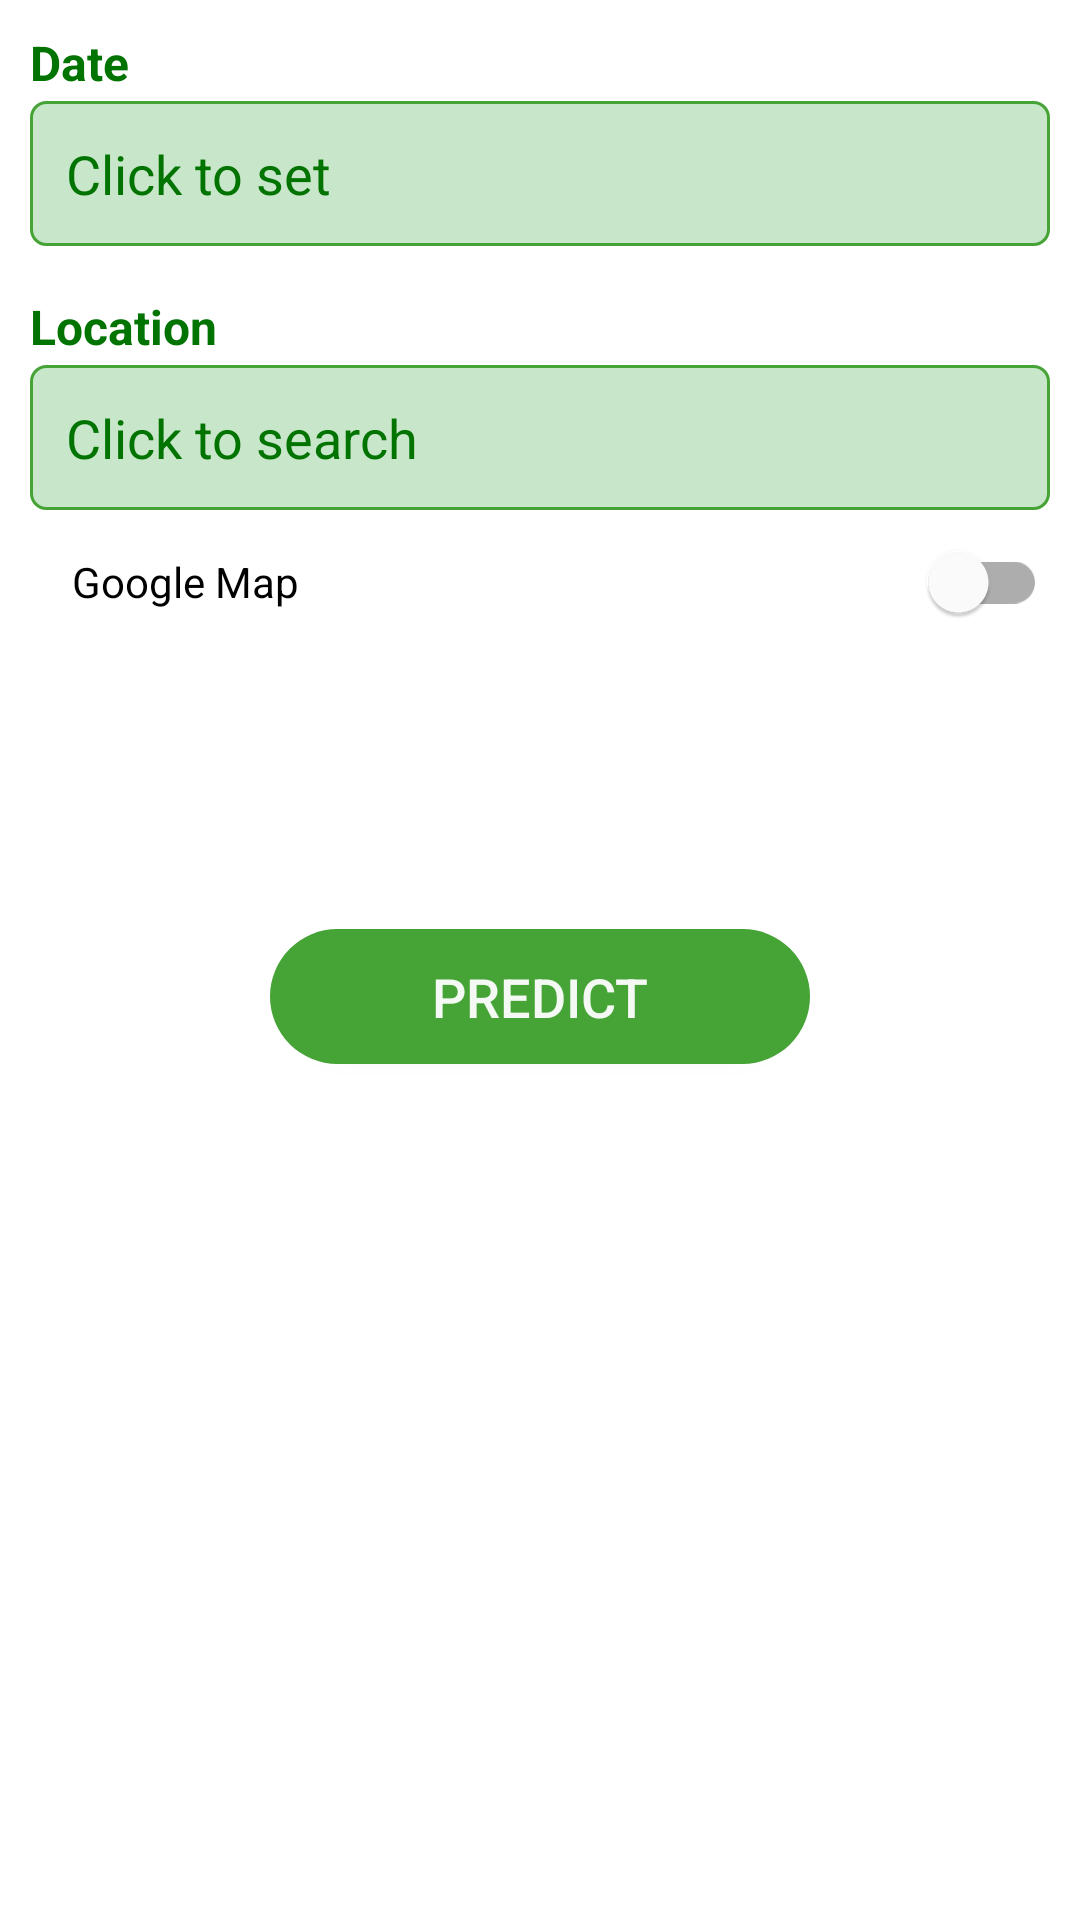

Write the Android layout XML for this screen, with the resource values it uses.
<!-- AndroidManifest.xml: application theme Theme.ENDF -->
<!-- res/layout/fragment_prediction.xml -->
<?xml version="1.0" encoding="utf-8"?>
<androidx.constraintlayout.widget.ConstraintLayout xmlns:android="http://schemas.android.com/apk/res/android"
    xmlns:app="http://schemas.android.com/apk/res-auto"
    xmlns:tools="http://schemas.android.com/tools"
    android:layout_width="match_parent"
    android:layout_height="match_parent"
    android:padding="10dp"
    android:paddingBottom="?attr/actionBarSize"
    tools:context=".ui.prediction.PredictionFragment">


    <TextView
        android:id="@+id/tv_date"
        style="@style/Theme.ENDF.PredictionKeys"
        android:layout_width="match_parent"
        android:layout_height="wrap_content"
        android:text="@string/date"
        app:layout_constraintEnd_toEndOf="parent"
        app:layout_constraintStart_toStartOf="parent"
        app:layout_constraintTop_toTopOf="parent" />

    <TextView
        android:id="@+id/tv_date_value"
        style="@style/Theme.ENDF.PredictionValues"
        android:layout_width="0dp"
        android:layout_height="wrap_content"
        android:background="@drawable/bg_prediction_values"
        android:drawablePadding="40dp"
        android:text="@string/date_value"
        app:drawableEndCompat="@drawable/ic_date"
        app:layout_constraintEnd_toEndOf="parent"
        app:layout_constraintHorizontal_bias="0.0"
        app:layout_constraintStart_toStartOf="parent"
        app:layout_constraintTop_toBottomOf="@+id/tv_date" />

    <TextView
        android:id="@+id/tv_location"
        style="@style/Theme.ENDF.PredictionKeys"
        android:layout_width="match_parent"
        android:layout_height="wrap_content"
        android:layout_marginTop="16dp"
        android:text="@string/location"
        app:layout_constraintEnd_toEndOf="parent"
        app:layout_constraintStart_toStartOf="parent"
        app:layout_constraintTop_toBottomOf="@+id/tv_date_value" />

    <TextView
        android:id="@+id/tv_location_value"
        style="@style/Theme.ENDF.PredictionValues"
        android:layout_width="0dp"
        android:layout_height="wrap_content"
        android:background="@drawable/bg_prediction_values"
        android:drawablePadding="40dp"
        android:text="@string/location_value"
        app:drawableEndCompat="@drawable/ic_search"
        app:layout_constraintEnd_toEndOf="parent"
        app:layout_constraintHorizontal_bias="0.0"
        app:layout_constraintStart_toStartOf="parent"
        app:layout_constraintTop_toBottomOf="@+id/tv_location" />

    <com.google.android.material.switchmaterial.SwitchMaterial
        android:id="@+id/sw_map"
        android:layout_width="0dp"
        android:layout_height="wrap_content"
        android:checked="false"
        android:paddingStart="14dp"
        android:paddingEnd="1dp"
        android:text="@string/switch_map"
        app:layout_constraintEnd_toEndOf="parent"
        app:layout_constraintStart_toStartOf="parent"
        app:layout_constraintTop_toBottomOf="@+id/tv_location_value" />

    <androidx.fragment.app.FragmentContainerView
        android:id="@+id/google_map"
        android:name="com.google.android.gms.maps.SupportMapFragment"
        android:layout_width="match_parent"
        android:layout_height="200dp"
        android:layout_marginTop="2dp"
        android:visibility="gone"
        app:layout_constraintEnd_toEndOf="parent"
        app:layout_constraintStart_toStartOf="parent"
        app:layout_constraintTop_toBottomOf="@+id/sw_map"
        tools:context="com.example.mapwithmarker.MapsMarkerActivity" />

    <Button
        android:id="@+id/bt_predict"
        android:layout_width="180dp"
        android:layout_height="45dp"
        android:background="@drawable/bg_button_predict"
        android:padding="0dp"
        android:text="@string/predict"
        android:textColor="@drawable/text_button_color"
        android:textSize="18sp"
        app:layout_constraintBottom_toBottomOf="parent"
        app:layout_constraintEnd_toEndOf="parent"
        app:layout_constraintStart_toStartOf="parent"
        app:layout_constraintTop_toBottomOf="@+id/google_map"
        app:layout_constraintVertical_bias="0.250" />


</androidx.constraintlayout.widget.ConstraintLayout>
<!-- resources referenced by this layout -->
<resources>
  <!-- drawable bg_button_predict (drawable) -->
  <selector xmlns:android="http://schemas.android.com/apk/res/android">
      <item android:state_pressed="true">
          <shape android:shape="rectangle">
              <solid android:color="@color/primaryDarkColor" />
              <corners android:radius="50dp" />
  
          </shape>
  
      </item>
  
      <item>
          <shape android:shape="rectangle">
              <solid android:color="@color/primaryColor" />
  
              <corners android:radius="50dp" />
          </shape>
  
      </item>
  </selector>
  
      
  <!-- drawable bg_prediction_values (drawable) -->
  <shape xmlns:android="http://schemas.android.com/apk/res/android"
      android:shape="rectangle">
      <solid android:color="@color/primaryLightColor" />
      <corners android:radius="5dp" />
      <stroke
          android:width="1dip"
          android:color="@color/primaryColor" />
  </shape>
  <!-- drawable text_button_color (drawable) -->
  <?xml version="1.0" encoding="utf-8"?>
  <selector xmlns:android="http://schemas.android.com/apk/res/android">
      <item android:color="@color/white_1" android:state_pressed="true" />
      <item android:color="@color/white_1" />
  </selector>
  <string name="date">Date</string>
  <string name="date_value">Click to set</string>
  <string name="location">Location</string>
  <string name="location_value">Click to search</string>
  <string name="predict">Predict</string>
  <string name="switch_map">Google Map</string>
  <style name="Theme.ENDF.PredictionKeys" parent="Widget.AppCompat.TextView">
          <item name="android:textColor">@color/primaryDarkColor</item>
          <item name="android:textSize">16sp</item>
          <item name="android:textStyle">bold</item>
      </style>
  <style name="Theme.ENDF.PredictionValues" parent="Widget.AppCompat.TextView">
          <item name="android:textColor">@color/primaryDarkColor</item>
          <item name="android:textSize">18sp</item>
          <item name="android:padding">12dp</item>
          <item name="android:gravity">center_vertical</item>
          <item name="android:layout_marginTop">2dp</item>
      </style>
  <style name="Theme.ENDF" parent="Theme.MaterialComponents.DayNight.DarkActionBar">
          
          <item name="colorPrimary">@color/primaryColor</item>
          <item name="colorPrimaryVariant">@color/primaryDarkColor</item>
          <item name="colorOnPrimary">@color/primaryTextColor</item>
          
          <item name="android:statusBarColor" tools:targetApi="l">?attr/colorPrimaryVariant</item>
          
      </style>
  <color name="primaryDarkColor">#007300</color>
  <color name="primaryColor">#46a336</color>
  <color name="primaryLightColor">#c8e6c9</color>
  <color name="white_1">#f4f9f4</color>
  <color name="primaryTextColor">#000000</color>
</resources>
